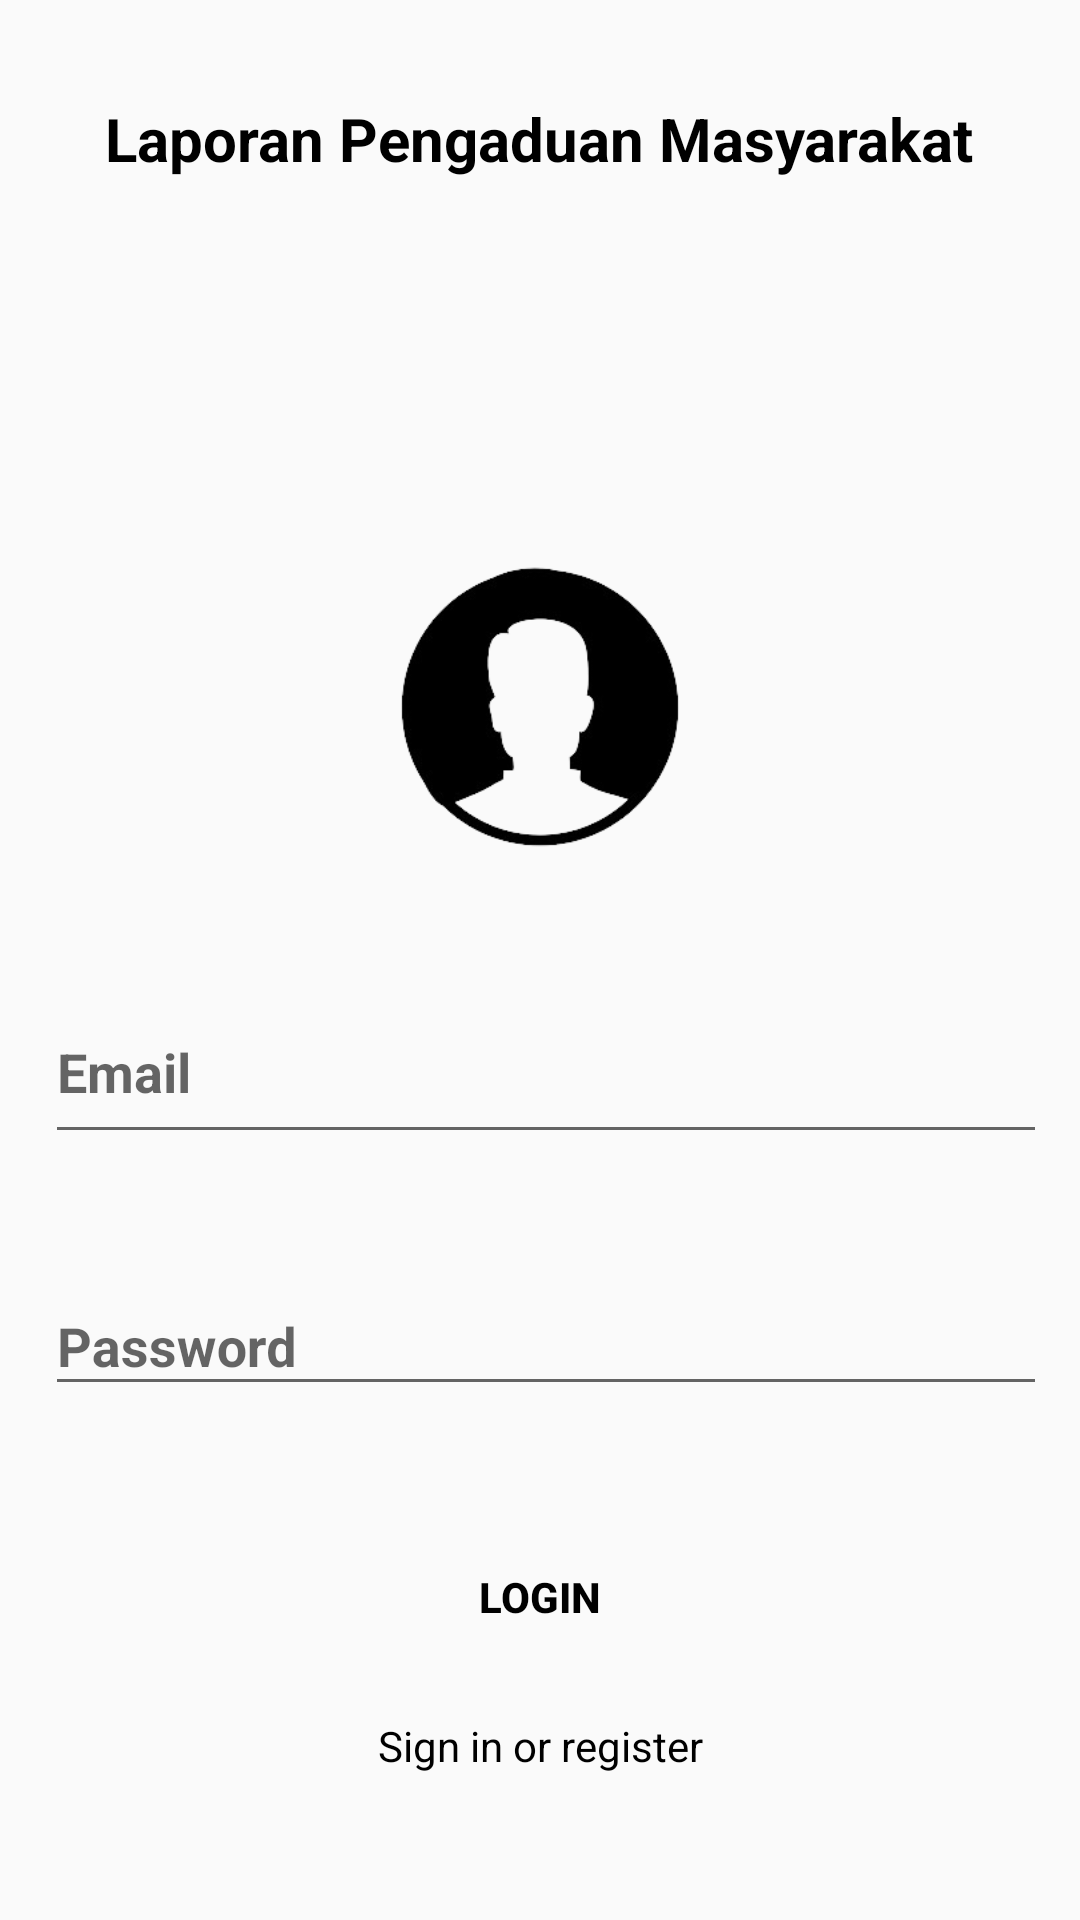

Layout XML and referenced resources for this Android screen:
<!-- AndroidManifest.xml: activity theme AppTheme.NoActionBar -->
<!-- res/layout/activity_login.xml -->
<?xml version="1.0" encoding="utf-8"?>
<ScrollView xmlns:android="http://schemas.android.com/apk/res/android"
    xmlns:app="http://schemas.android.com/apk/res-auto"
    android:layout_width="match_parent"
    android:layout_height="match_parent"
    xmlns:tools="http://schemas.android.com/tools"
    android:background="@drawable/bg3"
    android:fitsSystemWindows="true"
    tools:context=".ui.login.LoginActivity">

    <LinearLayout
        android:layout_width="match_parent"
        android:layout_height="wrap_content"
        android:layout_gravity="center_vertical"
        android:layout_marginLeft="15dp"
        android:layout_marginRight="15dp"
        android:orientation="vertical">

        <TextView
            android:layout_width="wrap_content"
            android:layout_height="137dp"
            android:layout_gravity="center"
            android:text="Laporan Pengaduan Masyarakat"
            android:textColor="@color/black"
            android:textSize="20sp"
            android:textStyle="bold" />

        <ImageView
            android:id="@+id/imageView"
            android:layout_width="100dp"
            android:layout_height="100dp"
            android:layout_gravity="center_horizontal"
            android:layout_margin="16dp"
            android:src="@drawable/al"
            tools:ignore="ContentDescription,ImageContrastCheck" />

        <com.google.android.material.textfield.TextInputLayout
            android:id="@+id/textInputLayoutEmail"
            android:layout_width="match_parent"
            android:layout_height="wrap_content"
            android:layout_marginTop="16dp"
            app:errorEnabled="true">

            <com.google.android.material.textfield.TextInputEditText
                android:id="@+id/editTextEmail"
                android:layout_width="366dp"
                android:layout_height="56dp"
                android:textStyle="bold"
                android:hint="@string/email"
                android:inputType="textEmailAddress" />
        </com.google.android.material.textfield.TextInputLayout>

        <com.google.android.material.textfield.TextInputLayout
            android:id="@+id/textInputLayoutPassword"
            android:layout_width="match_parent"
            android:layout_height="wrap_content"
            android:layout_marginTop="8dp"
            app:errorEnabled="true"
            app:passwordToggleEnabled="true"
            app:passwordToggleTint="@color/red">

            <com.google.android.material.textfield.TextInputEditText
                android:id="@+id/editTextPassword"
                android:layout_width="366dp"
                android:layout_height="wrap_content"
                android:textStyle="bold"
                android:hint="@string/password"
                android:inputType="textPassword" />
        </com.google.android.material.textfield.TextInputLayout>

        <Button
            android:id="@+id/buttonLogin"
            android:layout_width="249dp"
            android:layout_height="wrap_content"
            android:layout_gravity="center_horizontal"
            android:layout_marginTop="16dp"
            android:background="@color/red"
            android:textStyle="bold"
            android:text="@string/login"
            android:textColor="@android:color/black" />

        <TextView
            android:id="@+id/textViewCreateAccount"
            android:layout_width="match_parent"
            android:layout_height="wrap_content"
            android:layout_marginBottom="16dp"
            android:layout_marginTop="16dp"
            android:gravity="center_horizontal"
            android:text="@string/action_sign_in"
            android:textColor="@android:color/black"/>
    </LinearLayout>
</ScrollView>
<!-- resources referenced by this layout -->
<resources>
  <!-- drawable al: png bitmap (drawable-v24, 15161 bytes) -->
  <string name="action_sign_in">Sign in or register</string>
  <string name="email">Email</string>
  <string name="login">Login</string>
  <string name="password">Password</string>
  <style name="AppTheme.NoActionBar">
          <item name="windowActionBar">false</item>
          <item name="windowNoTitle">true</item>
      </style>
  <!-- not gathered from this repository: default colours our renderer supplied (Android Studio template values) -->
  <color name="black">#FF000000</color>
</resources>
